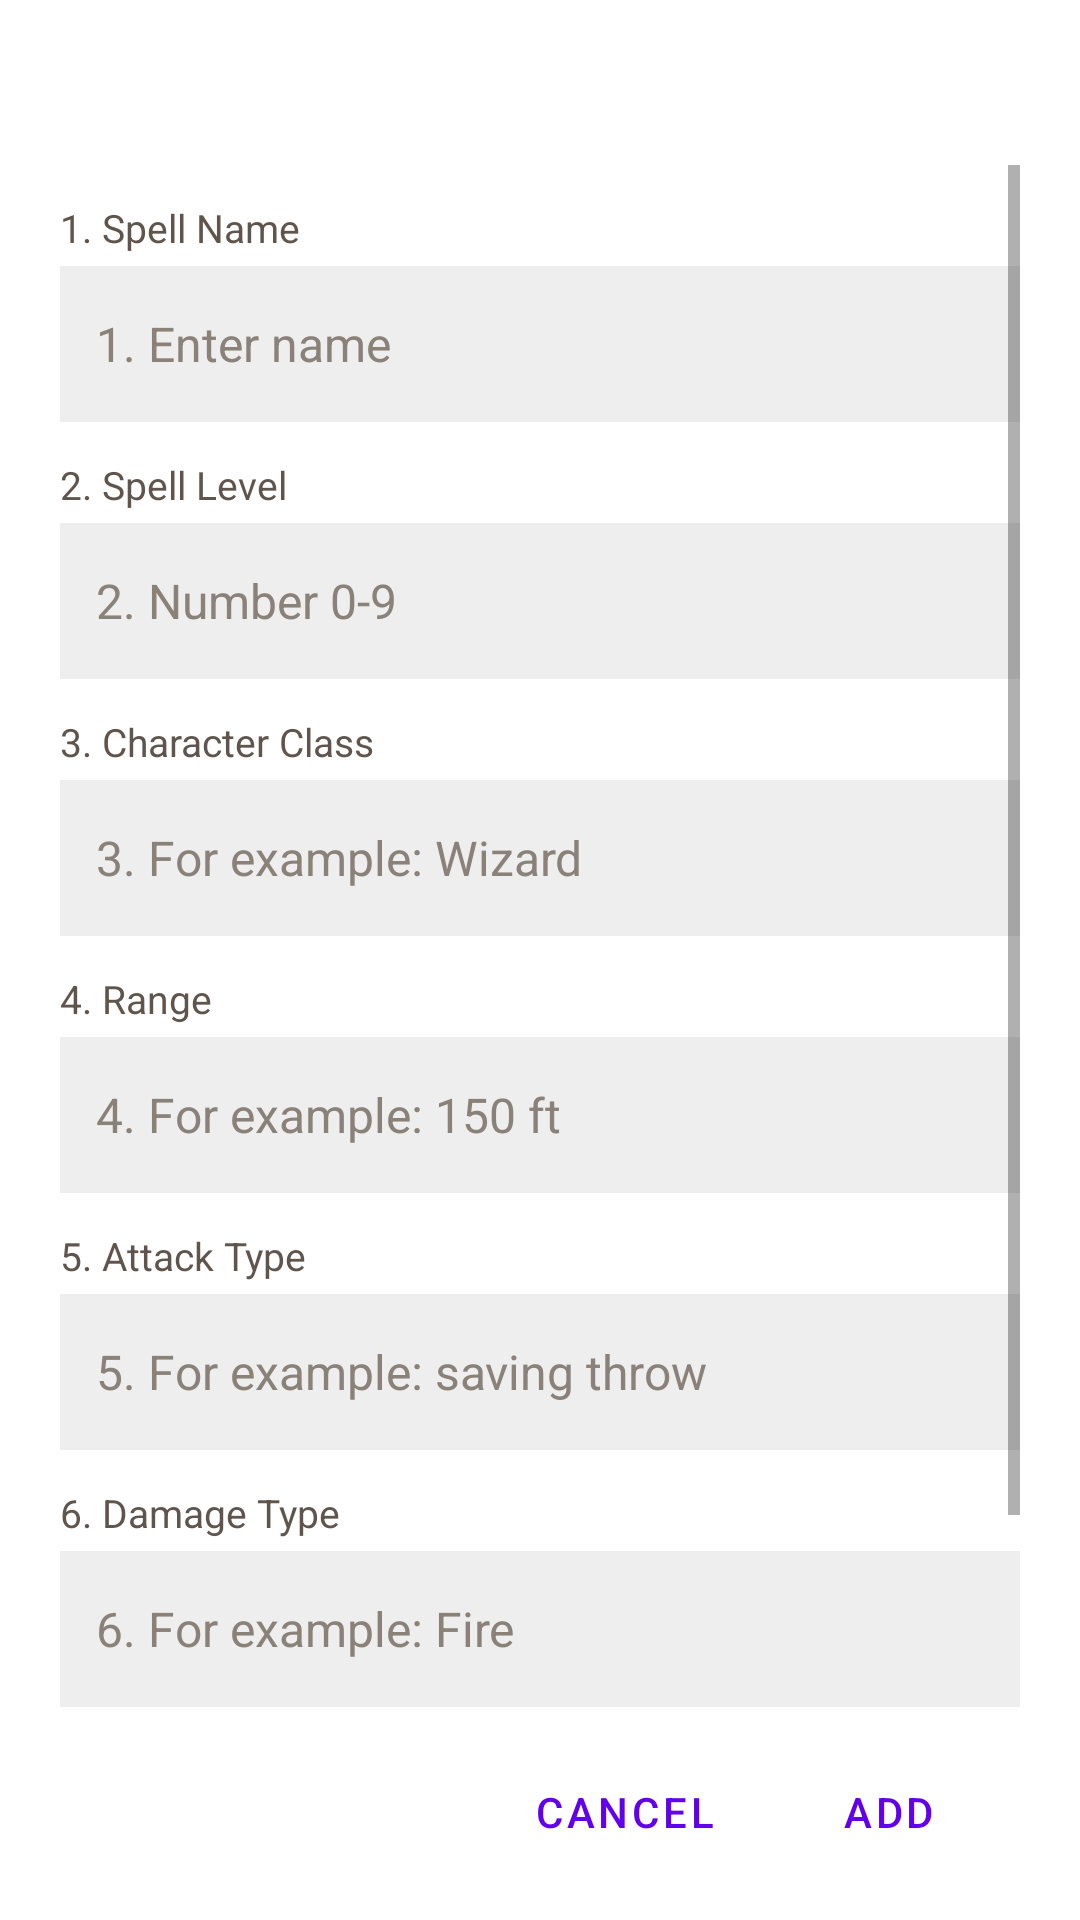

Produce the Android XML layout that renders to this screen, including the resource entries it uses.
<!-- AndroidManifest.xml: application theme Theme.DNA_Project -->
<!-- res/layout/dialog_spell_editor.xml -->
<?xml version="1.0" encoding="utf-8"?>
<LinearLayout xmlns:android="http://schemas.android.com/apk/res/android"
    android:layout_width="match_parent"
    android:layout_height="match_parent"
    android:background="#FFFFFF"
    android:minHeight="520dp"
    android:orientation="vertical"
    android:paddingStart="20dp"
    android:paddingTop="18dp"
    android:paddingEnd="20dp"
    android:paddingBottom="10dp">

    <TextView
        android:id="@+id/text_dialog_title"
        android:layout_width="match_parent"
        android:layout_height="wrap_content"
        android:textAppearance="?attr/textAppearanceHeadline6"
        android:textColor="#2A211C"
        android:textStyle="bold" />

    <ScrollView
        android:layout_width="match_parent"
        android:layout_height="0dp"
        android:layout_marginTop="10dp"
        android:layout_weight="1"
        android:fillViewport="true">

        <LinearLayout
            android:layout_width="match_parent"
            android:layout_height="wrap_content"
            android:orientation="vertical"
            android:paddingBottom="8dp">

            <TextView
                style="@style/SpellDialogLabel"
                android:text="@string/spell_name_label" />

            <EditText
                android:id="@+id/edit_spell_name"
                style="@style/SpellDialogEditText"
                android:hint="@string/spell_name_hint"
                android:inputType="textCapWords"
                android:maxLines="1" />

            <TextView
                style="@style/SpellDialogLabel"
                android:text="@string/spell_level_label" />

            <EditText
                android:id="@+id/edit_spell_level"
                style="@style/SpellDialogEditText"
                android:hint="@string/spell_level_hint"
                android:inputType="number"
                android:maxLines="1" />

            <TextView
                style="@style/SpellDialogLabel"
                android:text="@string/spell_class_label" />

            <EditText
                android:id="@+id/edit_spell_class"
                style="@style/SpellDialogEditText"
                android:hint="@string/spell_class_hint"
                android:inputType="textCapWords"
                android:maxLines="1" />

            <TextView
                style="@style/SpellDialogLabel"
                android:text="@string/spell_range_label" />

            <EditText
                android:id="@+id/edit_spell_range"
                style="@style/SpellDialogEditText"
                android:hint="@string/spell_range_hint"
                android:inputType="text"
                android:maxLines="1" />

            <TextView
                style="@style/SpellDialogLabel"
                android:text="@string/spell_attack_type_label" />

            <EditText
                android:id="@+id/edit_spell_attack_type"
                style="@style/SpellDialogEditText"
                android:hint="@string/spell_attack_type_hint"
                android:inputType="textCapSentences"
                android:maxLines="1" />

            <TextView
                style="@style/SpellDialogLabel"
                android:text="@string/spell_damage_type_label" />

            <EditText
                android:id="@+id/edit_spell_damage_type"
                style="@style/SpellDialogEditText"
                android:hint="@string/spell_damage_type_hint"
                android:inputType="textCapWords"
                android:maxLines="1" />

            <TextView
                style="@style/SpellDialogLabel"
                android:text="@string/spell_damage_label" />

            <EditText
                android:id="@+id/edit_spell_damage"
                style="@style/SpellDialogEditText"
                android:hint="@string/spell_damage_hint"
                android:inputType="textCapCharacters"
                android:maxLines="1" />
        </LinearLayout>
    </ScrollView>

    <LinearLayout
        android:layout_width="match_parent"
        android:layout_height="52dp"
        android:gravity="center_vertical|end"
        android:orientation="horizontal">

        <Button
            android:id="@+id/button_cancel"
            style="?attr/borderlessButtonStyle"
            android:layout_width="wrap_content"
            android:layout_height="48dp"
            android:text="@android:string/cancel"
            android:textAllCaps="true" />

        <Button
            android:id="@+id/button_save"
            style="?attr/borderlessButtonStyle"
            android:layout_width="wrap_content"
            android:layout_height="48dp"
            android:text="@string/add_spell_action"
            android:textAllCaps="true" />
    </LinearLayout>
</LinearLayout>
<!-- resources referenced by this layout -->
<resources>
  <string name="add_spell_action">Add</string>
  <string name="spell_attack_type_hint">5. For example: saving throw</string>
  <string name="spell_attack_type_label">5. Attack Type</string>
  <string name="spell_class_hint">3. For example: Wizard</string>
  <string name="spell_class_label">3. Character Class</string>
  <string name="spell_damage_hint">7. For example: 8d6</string>
  <string name="spell_damage_label">7. Damage Formula</string>
  <string name="spell_damage_type_hint">6. For example: Fire</string>
  <string name="spell_damage_type_label">6. Damage Type</string>
  <string name="spell_level_hint">2. Number 0-9</string>
  <string name="spell_level_label">2. Spell Level</string>
  <string name="spell_name_hint">1. Enter name</string>
  <string name="spell_name_label">1. Spell Name</string>
  <string name="spell_range_hint">4. For example: 150 ft</string>
  <string name="spell_range_label">4. Range</string>
  <style name="SpellDialogEditText">
          <item name="android:layout_width">match_parent</item>
          <item name="android:layout_height">52dp</item>
          <item name="android:background">#EEEEEE</item>
          <item name="android:gravity">center_vertical</item>
          <item name="android:singleLine">true</item>
          <item name="android:paddingStart">12dp</item>
          <item name="android:paddingEnd">12dp</item>
          <item name="android:textColor">#2A211C</item>
          <item name="android:textColorHint">#8A8178</item>
          <item name="android:textSize">16sp</item>
      </style>
  <style name="SpellDialogLabel">
          <item name="android:layout_width">match_parent</item>
          <item name="android:layout_height">wrap_content</item>
          <item name="android:layout_marginTop">12dp</item>
          <item name="android:layout_marginBottom">4dp</item>
          <item name="android:textColor">#5F554D</item>
          <item name="android:textSize">13sp</item>
      </style>
  <style name="Theme.DNA_Project" parent="Theme.MaterialComponents.DayNight.DarkActionBar">
          
          <item name="colorPrimary">@color/purple_500</item>
          <item name="colorPrimaryVariant">@color/purple_700</item>
          <item name="colorOnPrimary">@color/white</item>
          
          <item name="colorSecondary">@color/teal_200</item>
          <item name="colorSecondaryVariant">@color/teal_700</item>
          <item name="colorOnSecondary">@color/black</item>
          
          <item name="android:statusBarColor">?attr/colorPrimaryVariant</item>
          
      </style>
  <!-- not gathered from this repository: default colours our renderer supplied (Android Studio template values) -->
  <color name="purple_500">#FF6200EE</color>
  <color name="purple_700">#FF3700B3</color>
  <color name="teal_200">#FF03DAC5</color>
  <color name="teal_700">#FF018786</color>
  <color name="black">#FF000000</color>
  <color name="white">#FFFFFFFF</color>
</resources>
